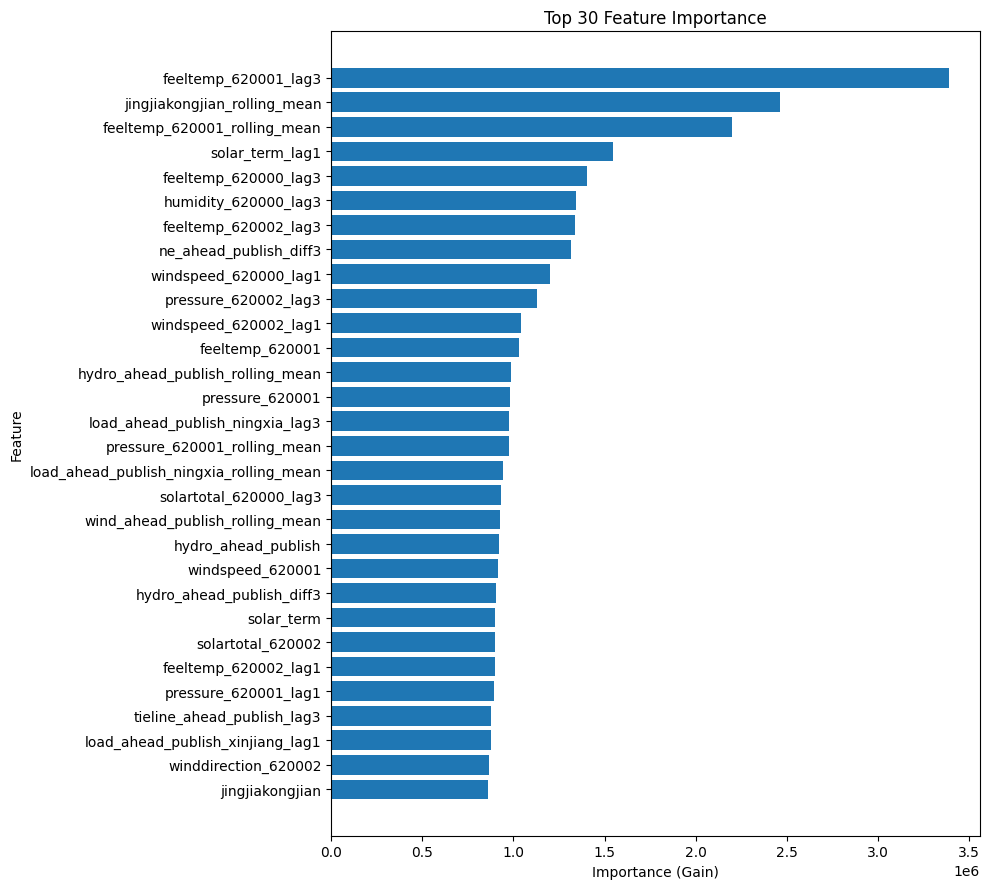

The table this chart was drawn from, first rows:
feature_name, importance_gain
feeltemp_620001_lag3, 3391450
jingjiakongjian_rolling_mean, 2461590
feeltemp_620001_rolling_mean, 2200093
solar_term_lag1, 1548616
feeltemp_620000_lag3, 1405155
humidity_620000_lag3, 1341252
feeltemp_620002_lag3, 1339717
ne_ahead_publish_diff3, 1317750
windspeed_620000_lag1, 1201672
pressure_620002_lag3, 1128237
windspeed_620002_lag1, 1041391
feeltemp_620001, 1031522
hydro_ahead_publish_rolling_mean, 985513
pressure_620001, 983500
load_ahead_publish_ningxia_lag3, 977614
pressure_620001_rolling_mean, 974983
load_ahead_publish_ningxia_rolling_mean, 944568
solartotal_620000_lag3, 929440
wind_ahead_publish_rolling_mean, 924818
hydro_ahead_publish, 920699
windspeed_620001, 916367
hydro_ahead_publish_diff3, 906895
solar_term, 900876
solartotal_620002, 900487
feeltemp_620002_lag1, 898387
pressure_620001_lag1, 891428
tieline_ahead_publish_lag3, 878149
load_ahead_publish_xinjiang_lag1, 875283
winddirection_620002, 865512
jingjiakongjian, 861858
temperature_620001_rolling_mean, 822116
temperature_620002_lag1, 818029
pressure_620002_lag1, 811522
humidity_620002_rolling_mean, 805116
totalcloud_620000_lag3, 803951
solar_term_rolling_mean, 786414
wind_ahead_publish_diff1, 784403
load_ahead_publish_shanxi_lag3, 783209
totalcloud_620001_lag3, 781308
humidity_620002_lag1, 770818
load_ahead_publish_shanxi_rolling_mean, 767672
totalcloud_620001_rolling_mean, 753807
pressure_620000_lag3, 735907
tieline_ahead_publish, 734856
pressure_620002, 733618
load_ahead_publish_ningxia, 728375
pressure_620001_lag3, 724110
time_order_lag3, 717624
load_ahead_publish_xinjiang_rolling_mean, 706481
feeltemp_620000, 700967
humidity_620000, 697128
winddirection_620000_lag3, 686232
wind_ahead_publish_lag3, 673198
winddirection_620000, 669986
tieline_ahead_publish_lag1, 664973
rainfall_620001_rolling_mean, 660736
load_ahead_publish_ningxia_lag1, 641302
ne_ahead_publish_lag3, 636379
winddirection_620002_lag3, 631016
totalcloud_620001_lag1, 630491
... 234 more rows
